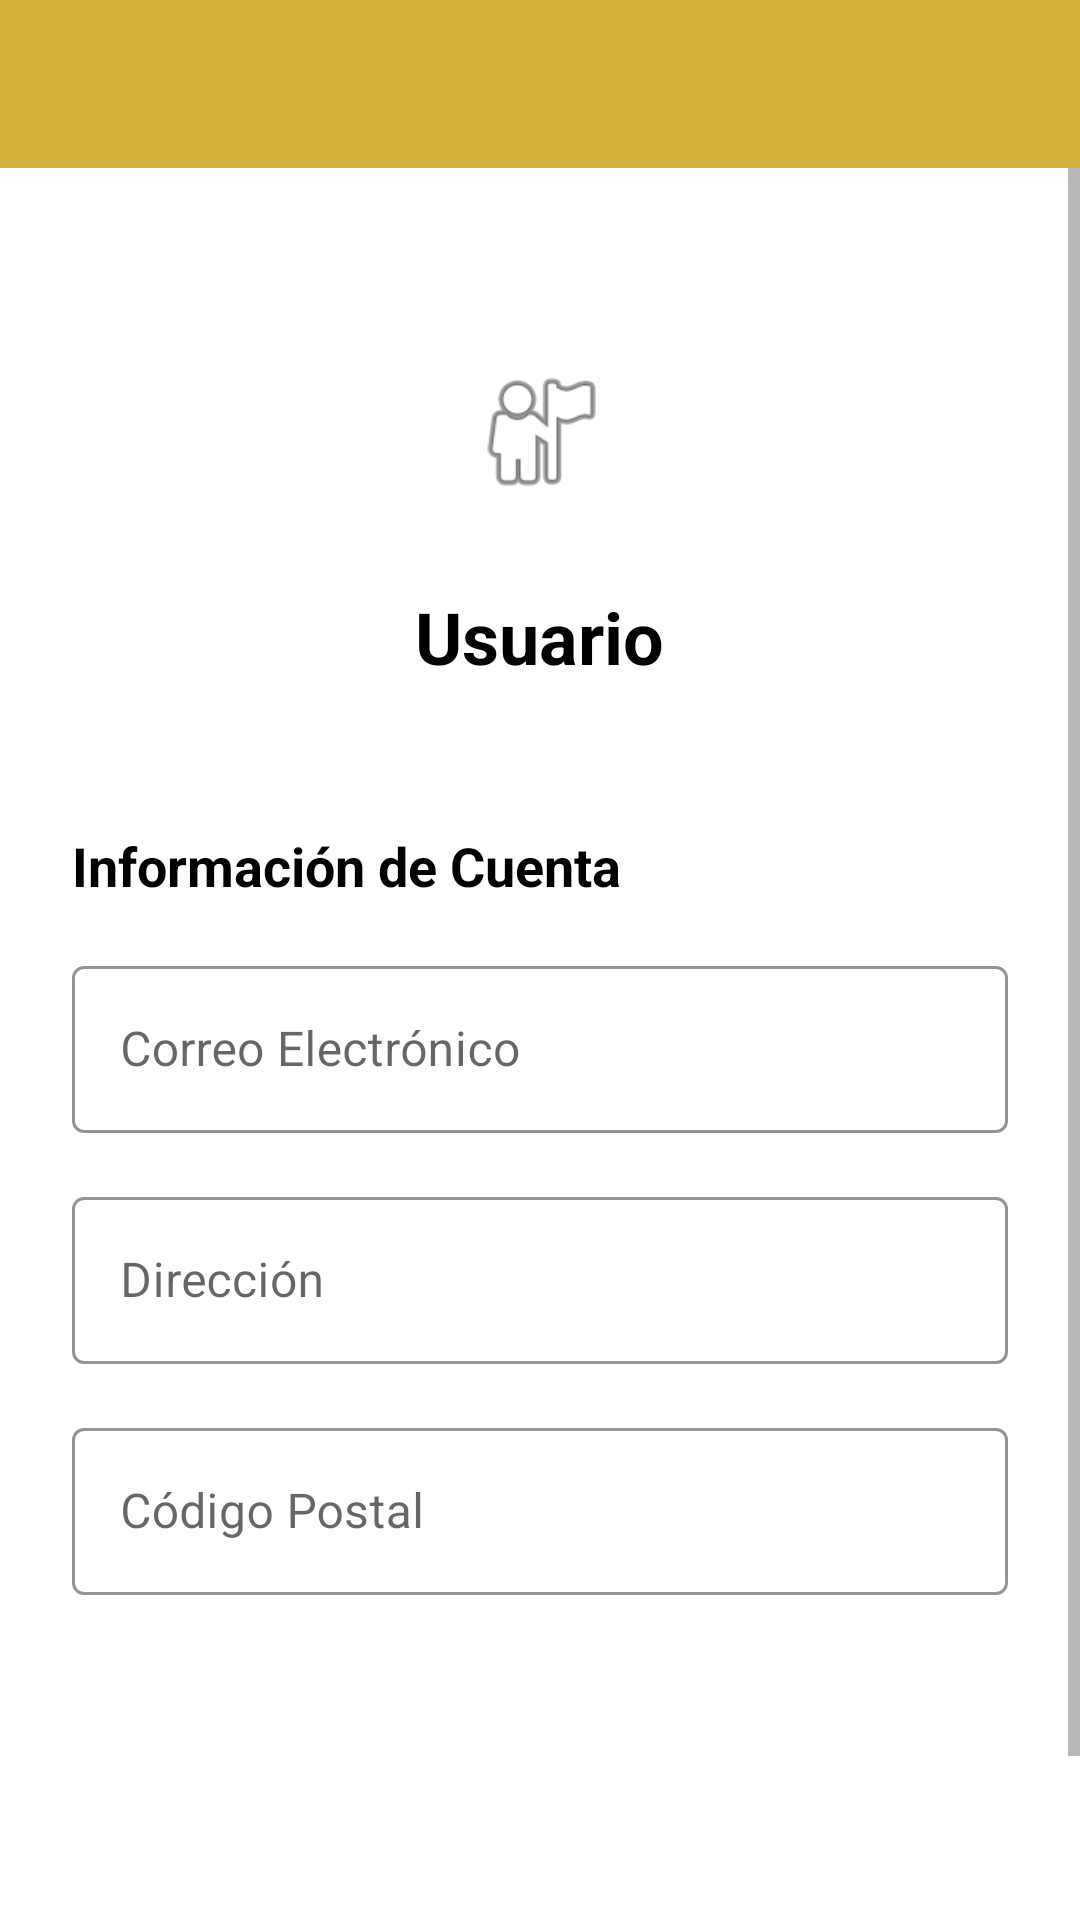

The Android layout XML behind this screen, and the referenced resources:
<!-- AndroidManifest.xml: activity theme Theme.KaZeRo.NoActionBar -->
<!-- res/layout/activity_profile.xml -->
<?xml version="1.0" encoding="utf-8"?>
<LinearLayout xmlns:android="http://schemas.android.com/apk/res/android"
    xmlns:app="http://schemas.android.com/apk/res-auto"
    android:layout_width="match_parent"
    android:layout_height="match_parent"
    android:orientation="vertical"
    android:background="@color/background">

    <com.google.android.material.appbar.AppBarLayout
        android:layout_width="match_parent"
        android:layout_height="wrap_content">

        <androidx.appcompat.widget.Toolbar
            android:id="@+id/toolbar"
            android:layout_width="match_parent"
            android:layout_height="?attr/actionBarSize"
            android:background="@color/primary"
            app:titleTextColor="@color/text_white" />

    </com.google.android.material.appbar.AppBarLayout>

    <ScrollView
        android:layout_width="match_parent"
        android:layout_height="match_parent"
        android:fillViewport="true">

        <LinearLayout
            android:layout_width="match_parent"
            android:layout_height="wrap_content"
            android:orientation="vertical"
            android:padding="24dp">

            <LinearLayout
                android:layout_width="match_parent"
                android:layout_height="wrap_content"
                android:orientation="vertical"
                android:gravity="center"
                android:padding="24dp"
                android:background="@drawable/profile_header_bg"
                android:layout_marginBottom="24dp">

                <ImageView
                    android:layout_width="80dp"
                    android:layout_height="80dp"
                    android:src="@android:drawable/ic_menu_myplaces"
                    android:background="@drawable/circle_background"
                    android:padding="16dp"
                    android:layout_marginBottom="12dp" />

                <TextView
                    android:id="@+id/tvUsername"
                    android:layout_width="wrap_content"
                    android:layout_height="wrap_content"
                    android:text="Usuario"
                    android:textSize="24sp"
                    android:textStyle="bold"
                    android:textColor="@color/text_primary" />

            </LinearLayout>

            <TextView
                android:layout_width="match_parent"
                android:layout_height="wrap_content"
                android:text="@string/account_info"
                android:textSize="18sp"
                android:textStyle="bold"
                android:textColor="@color/text_primary"
                android:layout_marginBottom="16dp" />

            <com.google.android.material.textfield.TextInputLayout
                android:layout_width="match_parent"
                android:layout_height="wrap_content"
                style="@style/EditTextStyle"
                android:layout_marginBottom="16dp">

                <com.google.android.material.textfield.TextInputEditText
                    android:id="@+id/etEmail"
                    android:layout_width="match_parent"
                    android:layout_height="wrap_content"
                    android:hint="@string/email"
                    android:inputType="textEmailAddress" />
            </com.google.android.material.textfield.TextInputLayout>

            <com.google.android.material.textfield.TextInputLayout
                android:layout_width="match_parent"
                android:layout_height="wrap_content"
                style="@style/EditTextStyle"
                android:layout_marginBottom="16dp">

                <com.google.android.material.textfield.TextInputEditText
                    android:id="@+id/etAddress"
                    android:layout_width="match_parent"
                    android:layout_height="wrap_content"
                    android:hint="@string/address"
                    android:inputType="textPostalAddress" />
            </com.google.android.material.textfield.TextInputLayout>

            <com.google.android.material.textfield.TextInputLayout
                android:layout_width="match_parent"
                android:layout_height="wrap_content"
                style="@style/EditTextStyle"
                android:layout_marginBottom="24dp">

                <com.google.android.material.textfield.TextInputEditText
                    android:id="@+id/etPostalCode"
                    android:layout_width="match_parent"
                    android:layout_height="wrap_content"
                    android:hint="@string/postal_code"
                    android:inputType="number"
                    android:maxLength="5" />
            </com.google.android.material.textfield.TextInputLayout>

            <Button
                android:id="@+id/btnSave"
                android:layout_width="match_parent"
                android:layout_height="wrap_content"
                android:text="@string/save_changes"
                style="@style/ButtonPrimary"
                android:layout_marginBottom="16dp" />

            <Button
                android:id="@+id/btnLogout"
                android:layout_width="match_parent"
                android:layout_height="wrap_content"
                android:text="@string/logout"
                style="@style/ButtonSecondary" />

        </LinearLayout>

    </ScrollView>

</LinearLayout>
<!-- resources referenced by this layout -->
<resources>
  <color name="background">#FFFFFF</color>
  <color name="primary">#D4AF37</color>
  <color name="text_primary">#000000</color>
  <color name="text_white">#FFFFFF</color>
  <string name="account_info">Información de Cuenta</string>
  <string name="address">Dirección</string>
  <string name="email">Correo Electrónico</string>
  <string name="logout">Cerrar Sesión</string>
  <string name="postal_code">Código Postal</string>
  <string name="save_changes">Guardar Cambios</string>
  <style name="ButtonPrimary" parent="Widget.MaterialComponents.Button">
          <item name="backgroundTint">#D4AF37</item>
          <item name="android:textColor">#FFFFFF</item>
          <item name="cornerRadius">8dp</item>
          <item name="android:paddingTop">16dp</item>
          <item name="android:paddingBottom">16dp</item>
          <item name="android:textSize">16sp</item>
      </style>
  <style name="ButtonSecondary" parent="Widget.MaterialComponents.Button.OutlinedButton">
          <item name="strokeColor">#D4AF37</item>
          <item name="android:textColor">#D4AF37</item>
          <item name="cornerRadius">8dp</item>
          <item name="android:paddingTop">16dp</item>
          <item name="android:paddingBottom">16dp</item>
      </style>
  <style name="EditTextStyle" parent="Widget.MaterialComponents.TextInputLayout.OutlinedBox">
          <item name="boxStrokeColor">#D4AF37</item>
          <item name="hintTextColor">#757575</item>
      </style>
  <style name="Theme.KaZeRo.NoActionBar" parent="Theme.KaZeRo">
          <item name="windowActionBar">false</item>
          <item name="windowNoTitle">true</item>
      </style>
  <style name="Theme.KaZeRo" parent="Theme.MaterialComponents.Light.NoActionBar">
          
          <item name="colorPrimary">#D4AF37</item>
          <item name="colorPrimaryDark">#B8941E</item>
          <item name="colorAccent">#D4AF37</item>
  
          
          <item name="android:windowBackground">#FFFFFF</item>
  
          
          <item name="android:textColorPrimary">#212121</item>
          <item name="android:textColorSecondary">#757575</item>
  
          
          <item name="android:statusBarColor">#D4AF37</item>
          <item name="android:windowLightStatusBar" tools:targetApi="m">false</item>
      </style>
</resources>
